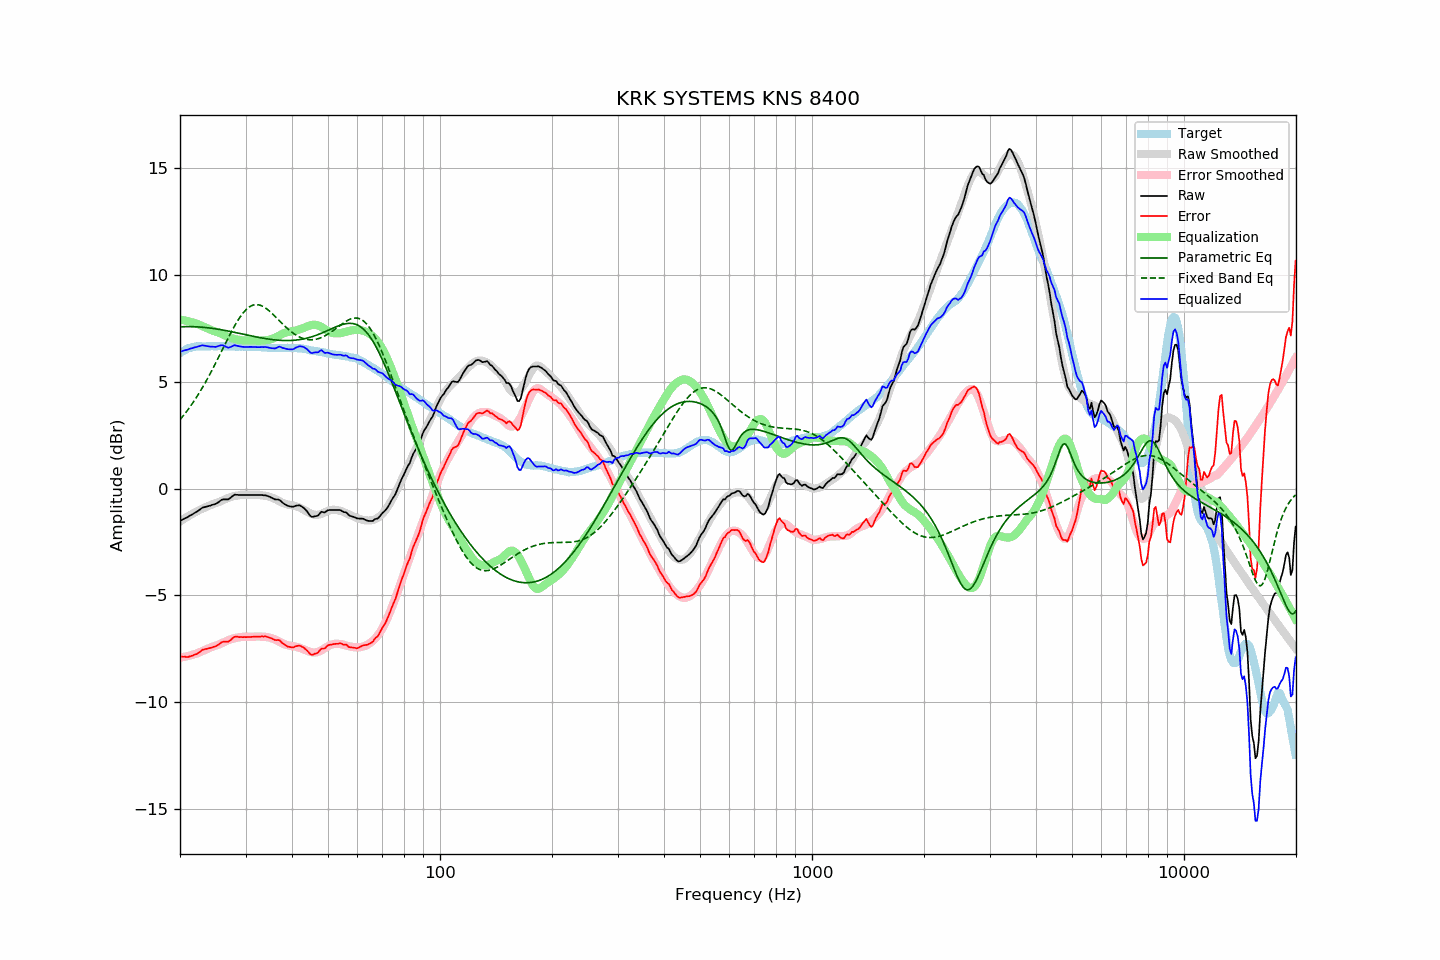

Data behind this chart, as committed beside it:
frequency, raw, error, smoothed, error_smoothed, equalization, parametric_eq, fixed_band_eq, equalized_raw, equalized_smoothed, target
20.00, -1.51, -7.86, -1.54, -7.91, 7.91, 7.57, 3.22, 6.40, 6.37, 6.34
20.20, -1.47, -7.87, -1.49, -7.90, 7.90, 7.58, 3.31, 6.43, 6.41, 6.39
20.40, -1.43, -7.88, -1.44, -7.89, 7.89, 7.58, 3.41, 6.45, 6.45, 6.44
20.61, -1.39, -7.87, -1.39, -7.87, 7.87, 7.58, 3.50, 6.48, 6.48, 6.47
20.81, -1.36, -7.89, -1.34, -7.85, 7.85, 7.58, 3.60, 6.49, 6.51, 6.52
21.02, -1.32, -7.89, -1.30, -7.84, 7.84, 7.58, 3.70, 6.51, 6.54, 6.56
21.23, -1.27, -7.86, -1.25, -7.82, 7.82, 7.58, 3.80, 6.54, 6.56, 6.58
21.44, -1.23, -7.84, -1.21, -7.80, 7.80, 7.58, 3.91, 6.56, 6.59, 6.60
21.66, -1.19, -7.82, -1.17, -7.77, 7.77, 7.58, 4.02, 6.58, 6.61, 6.62
21.87, -1.14, -7.78, -1.13, -7.75, 7.75, 7.58, 4.13, 6.61, 6.63, 6.63
22.09, -1.10, -7.76, -1.09, -7.73, 7.73, 7.57, 4.24, 6.63, 6.64, 6.65
22.31, -1.05, -7.72, -1.05, -7.70, 7.70, 7.57, 4.36, 6.65, 6.65, 6.66
22.54, -1.00, -7.67, -1.01, -7.67, 7.67, 7.57, 4.48, 6.66, 6.66, 6.66
22.76, -0.94, -7.61, -0.97, -7.63, 7.63, 7.56, 4.61, 6.69, 6.66, 6.66
22.99, -0.89, -7.55, -0.94, -7.60, 7.60, 7.55, 4.73, 6.71, 6.67, 6.65
23.22, -0.87, -7.53, -0.90, -7.57, 7.57, 7.55, 4.86, 6.70, 6.67, 6.65
23.45, -0.85, -7.51, -0.87, -7.54, 7.54, 7.54, 5.00, 6.68, 6.67, 6.65
23.69, -0.83, -7.50, -0.84, -7.50, 7.50, 7.53, 5.13, 6.67, 6.67, 6.66
23.92, -0.81, -7.48, -0.80, -7.47, 7.47, 7.52, 5.27, 6.66, 6.67, 6.66
24.16, -0.79, -7.46, -0.77, -7.44, 7.44, 7.51, 5.41, 6.64, 6.67, 6.66
24.40, -0.76, -7.44, -0.74, -7.41, 7.41, 7.50, 5.55, 6.64, 6.67, 6.67
24.65, -0.74, -7.41, -0.71, -7.38, 7.38, 7.49, 5.70, 6.64, 6.67, 6.66
24.89, -0.72, -7.39, -0.69, -7.36, 7.36, 7.48, 5.85, 6.63, 6.67, 6.66
25.14, -0.68, -7.35, -0.66, -7.33, 7.33, 7.47, 6.00, 6.65, 6.67, 6.66
25.39, -0.63, -7.31, -0.64, -7.31, 7.31, 7.46, 6.15, 6.67, 6.67, 6.67
25.65, -0.57, -7.25, -0.61, -7.27, 7.27, 7.44, 6.30, 6.70, 6.67, 6.67
25.91, -0.52, -7.19, -0.57, -7.24, 7.24, 7.43, 6.45, 6.71, 6.67, 6.66
26.16, -0.50, -7.17, -0.53, -7.20, 7.20, 7.42, 6.60, 6.70, 6.67, 6.66
26.43, -0.50, -7.17, -0.50, -7.16, 7.16, 7.40, 6.75, 6.66, 6.66, 6.66
26.69, -0.50, -7.17, -0.47, -7.13, 7.13, 7.39, 6.91, 6.63, 6.66, 6.66
26.96, -0.50, -7.17, -0.44, -7.10, 7.10, 7.38, 7.05, 6.60, 6.66, 6.66
27.23, -0.45, -7.12, -0.41, -7.07, 7.07, 7.36, 7.20, 6.62, 6.66, 6.66
27.50, -0.39, -7.06, -0.38, -7.04, 7.04, 7.35, 7.35, 6.65, 6.66, 6.66
27.77, -0.33, -6.99, -0.36, -7.02, 7.02, 7.33, 7.49, 6.69, 6.66, 6.65
28.05, -0.28, -6.94, -0.35, -7.00, 7.00, 7.31, 7.62, 6.72, 6.66, 6.65
28.33, -0.29, -6.94, -0.33, -6.98, 6.98, 7.30, 7.75, 6.69, 6.65, 6.64
28.62, -0.29, -6.94, -0.32, -6.97, 6.97, 7.28, 7.87, 6.68, 6.65, 6.64
28.90, -0.30, -6.96, -0.31, -6.96, 6.96, 7.27, 7.99, 6.66, 6.65, 6.65
29.19, -0.30, -6.95, -0.30, -6.95, 6.95, 7.25, 8.10, 6.65, 6.65, 6.64
29.48, -0.30, -6.96, -0.29, -6.94, 6.94, 7.23, 8.20, 6.64, 6.65, 6.65
29.78, -0.30, -6.95, -0.29, -6.93, 6.93, 7.22, 8.29, 6.63, 6.65, 6.64
30.08, -0.30, -6.96, -0.29, -6.93, 6.93, 7.20, 8.37, 6.63, 6.65, 6.65
30.38, -0.30, -6.95, -0.29, -6.93, 6.93, 7.19, 8.44, 6.63, 6.64, 6.64
30.68, -0.30, -6.95, -0.29, -6.94, 6.94, 7.17, 8.50, 6.63, 6.64, 6.64
30.99, -0.30, -6.95, -0.30, -6.94, 6.94, 7.15, 8.54, 6.64, 6.64, 6.64
31.30, -0.30, -6.94, -0.30, -6.94, 6.94, 7.14, 8.58, 6.63, 6.64, 6.63
31.61, -0.30, -6.94, -0.30, -6.93, 6.93, 7.12, 8.60, 6.63, 6.64, 6.63
31.93, -0.30, -6.94, -0.29, -6.93, 6.93, 7.11, 8.61, 6.62, 6.63, 6.63
32.24, -0.30, -6.93, -0.29, -6.92, 6.92, 7.09, 8.61, 6.62, 6.63, 6.62
32.57, -0.30, -6.93, -0.30, -6.92, 6.92, 7.08, 8.60, 6.62, 6.62, 6.62
32.89, -0.30, -6.93, -0.31, -6.93, 6.93, 7.06, 8.58, 6.62, 6.62, 6.62
33.22, -0.30, -6.92, -0.32, -6.93, 6.93, 7.05, 8.55, 6.63, 6.62, 6.61
33.55, -0.31, -6.93, -0.33, -6.94, 6.94, 7.04, 8.51, 6.62, 6.61, 6.61
33.89, -0.31, -6.92, -0.34, -6.94, 6.94, 7.02, 8.47, 6.63, 6.61, 6.60
34.23, -0.33, -6.94, -0.35, -6.95, 6.95, 7.01, 8.41, 6.62, 6.60, 6.60
34.57, -0.36, -6.96, -0.37, -6.96, 6.96, 7.00, 8.35, 6.60, 6.60, 6.59
34.92, -0.39, -6.99, -0.39, -6.98, 6.98, 6.99, 8.29, 6.59, 6.59, 6.59
35.27, -0.43, -7.02, -0.41, -7.00, 7.00, 6.98, 8.22, 6.57, 6.59, 6.58
35.62, -0.46, -7.05, -0.44, -7.03, 7.03, 6.97, 8.15, 6.57, 6.59, 6.58
35.97, -0.50, -7.09, -0.48, -7.06, 7.06, 6.96, 8.07, 6.56, 6.58, 6.58
... 635 more rows
